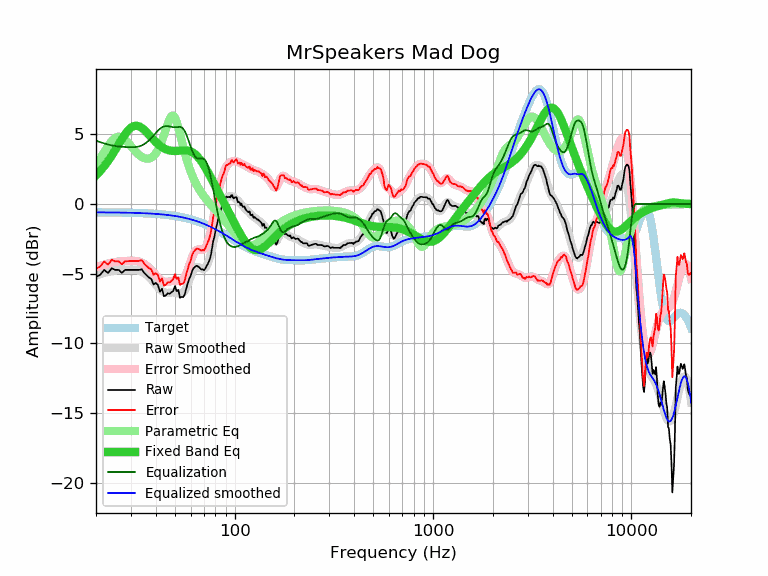

The data file committed next to this chart (first rows):
frequency, raw, error, smoothed, error_smoothed, equalization, parametric_eq, equalized_raw, equalized_smoothed, target
20, -5.24, -4.64, -5.15, -4.55, 4.55, 2.06, -0.69, -0.60, -0.60
21, -5.08, -4.48, -5.04, -4.44, 4.44, 2.37, -0.64, -0.60, -0.60
22, -4.73, -4.13, -4.95, -4.35, 4.35, 2.71, -0.38, -0.60, -0.60
23, -4.96, -4.36, -4.88, -4.27, 4.27, 3.08, -0.69, -0.60, -0.60
24, -4.61, -4.00, -4.82, -4.21, 4.21, 3.47, -0.40, -0.61, -0.61
25, -4.73, -4.12, -4.77, -4.16, 4.16, 3.88, -0.57, -0.61, -0.61
26, -4.73, -4.12, -4.75, -4.13, 4.13, 4.28, -0.60, -0.61, -0.61
27, -4.94, -4.32, -4.73, -4.11, 4.11, 4.66, -0.83, -0.62, -0.62
28, -4.73, -4.11, -4.71, -4.09, 4.09, 5.00, -0.64, -0.62, -0.62
29, -4.73, -4.11, -4.71, -4.08, 4.08, 5.28, -0.65, -0.62, -0.62
30, -4.73, -4.10, -4.70, -4.07, 4.07, 5.48, -0.66, -0.63, -0.63
31, -4.73, -4.10, -4.71, -4.08, 4.08, 5.60, -0.65, -0.64, -0.64
32, -4.73, -4.09, -4.74, -4.10, 4.10, 5.62, -0.63, -0.64, -0.64
33, -4.73, -4.08, -4.78, -4.14, 4.14, 5.58, -0.59, -0.65, -0.65
34, -4.68, -4.03, -4.86, -4.20, 4.20, 5.47, -0.48, -0.65, -0.65
35, -4.94, -4.28, -4.96, -4.30, 4.30, 5.32, -0.64, -0.66, -0.66
36, -5.12, -4.45, -5.09, -4.42, 4.42, 5.15, -0.70, -0.67, -0.67
37, -5.28, -4.60, -5.25, -4.57, 4.57, 4.96, -0.71, -0.68, -0.68
38, -5.38, -4.69, -5.43, -4.74, 4.74, 4.78, -0.64, -0.69, -0.69
39, -5.78, -5.08, -5.61, -4.92, 4.92, 4.61, -0.87, -0.70, -0.70
40, -5.67, -4.96, -5.80, -5.09, 5.09, 4.45, -0.58, -0.71, -0.71
41, -5.80, -5.08, -5.98, -5.26, 5.26, 4.31, -0.54, -0.72, -0.72
42, -6.30, -5.57, -6.13, -5.40, 5.40, 4.19, -0.90, -0.73, -0.73
43, -6.08, -5.34, -6.25, -5.50, 5.50, 4.08, -0.58, -0.75, -0.75
44, -6.62, -5.86, -6.33, -5.57, 5.57, 4.00, -1.05, -0.76, -0.76
45, -6.56, -5.79, -6.37, -5.60, 5.60, 3.93, -0.96, -0.77, -0.77
46, -6.41, -5.62, -6.38, -5.59, 5.59, 3.88, -0.82, -0.79, -0.79
47, -6.44, -5.64, -6.37, -5.56, 5.56, 3.85, -0.88, -0.81, -0.81
48, -6.34, -5.52, -6.35, -5.53, 5.53, 3.82, -0.81, -0.82, -0.82
49, -6.24, -5.40, -6.35, -5.51, 5.51, 3.81, -0.73, -0.84, -0.84
50, -5.90, -5.04, -6.37, -5.51, 5.51, 3.81, -0.39, -0.86, -0.86
51, -6.26, -5.38, -6.40, -5.52, 5.52, 3.81, -0.74, -0.88, -0.88
52, -6.17, -5.27, -6.44, -5.54, 5.54, 3.82, -0.63, -0.90, -0.90
53, -6.73, -5.81, -6.46, -5.54, 5.54, 3.83, -1.19, -0.92, -0.92
54, -6.67, -5.73, -6.44, -5.50, 5.50, 3.84, -1.17, -0.94, -0.94
55, -6.68, -5.71, -6.37, -5.40, 5.40, 3.85, -1.28, -0.97, -0.97
56, -6.50, -5.51, -6.23, -5.24, 5.24, 3.85, -1.26, -0.99, -0.99
57, -6.06, -5.04, -6.02, -5.01, 5.01, 3.85, -1.06, -1.02, -1.02
58, -5.71, -4.67, -5.77, -4.72, 4.72, 3.83, -0.99, -1.04, -1.04
59, -5.38, -4.31, -5.48, -4.41, 4.41, 3.81, -0.97, -1.07, -1.07
60, -5.16, -4.06, -5.20, -4.10, 4.10, 3.77, -1.06, -1.10, -1.10
61, -4.81, -3.68, -4.95, -3.82, 3.82, 3.72, -0.99, -1.13, -1.13
62, -4.60, -3.44, -4.75, -3.59, 3.59, 3.66, -1.01, -1.16, -1.16
63, -4.53, -3.34, -4.61, -3.42, 3.42, 3.59, -1.11, -1.19, -1.19
64, -4.43, -3.21, -4.54, -3.32, 3.32, 3.50, -1.11, -1.22, -1.22
65, -4.46, -3.21, -4.52, -3.27, 3.27, 3.40, -1.19, -1.25, -1.25
66, -4.53, -3.25, -4.54, -3.26, 3.26, 3.29, -1.27, -1.28, -1.28
67, -4.61, -3.29, -4.59, -3.27, 3.27, 3.18, -1.34, -1.32, -1.32
68, -4.70, -3.35, -4.63, -3.28, 3.28, 3.05, -1.42, -1.35, -1.35
69, -4.69, -3.30, -4.66, -3.27, 3.27, 2.92, -1.42, -1.39, -1.39
70, -4.76, -3.34, -4.66, -3.23, 3.23, 2.78, -1.53, -1.42, -1.42
71, -4.65, -3.19, -4.60, -3.14, 3.14, 2.63, -1.51, -1.46, -1.46
72, -4.48, -2.98, -4.50, -3.00, 3.00, 2.48, -1.48, -1.50, -1.50
73, -4.33, -2.80, -4.33, -2.79, 2.79, 2.33, -1.54, -1.54, -1.54
74, -4.16, -2.59, -4.10, -2.53, 2.53, 2.18, -1.63, -1.57, -1.57
75, -3.93, -2.32, -3.82, -2.21, 2.21, 2.03, -1.72, -1.61, -1.61
76, -3.62, -1.97, -3.50, -1.85, 1.85, 1.87, -1.77, -1.65, -1.65
77, -3.12, -1.43, -3.14, -1.45, 1.45, 1.72, -1.67, -1.69, -1.69
78, -2.64, -0.91, -2.76, -1.03, 1.03, 1.57, -1.61, -1.73, -1.73
79, -2.37, -0.60, -2.37, -0.60, 0.60, 1.42, -1.77, -1.77, -1.77
... 553 more rows
